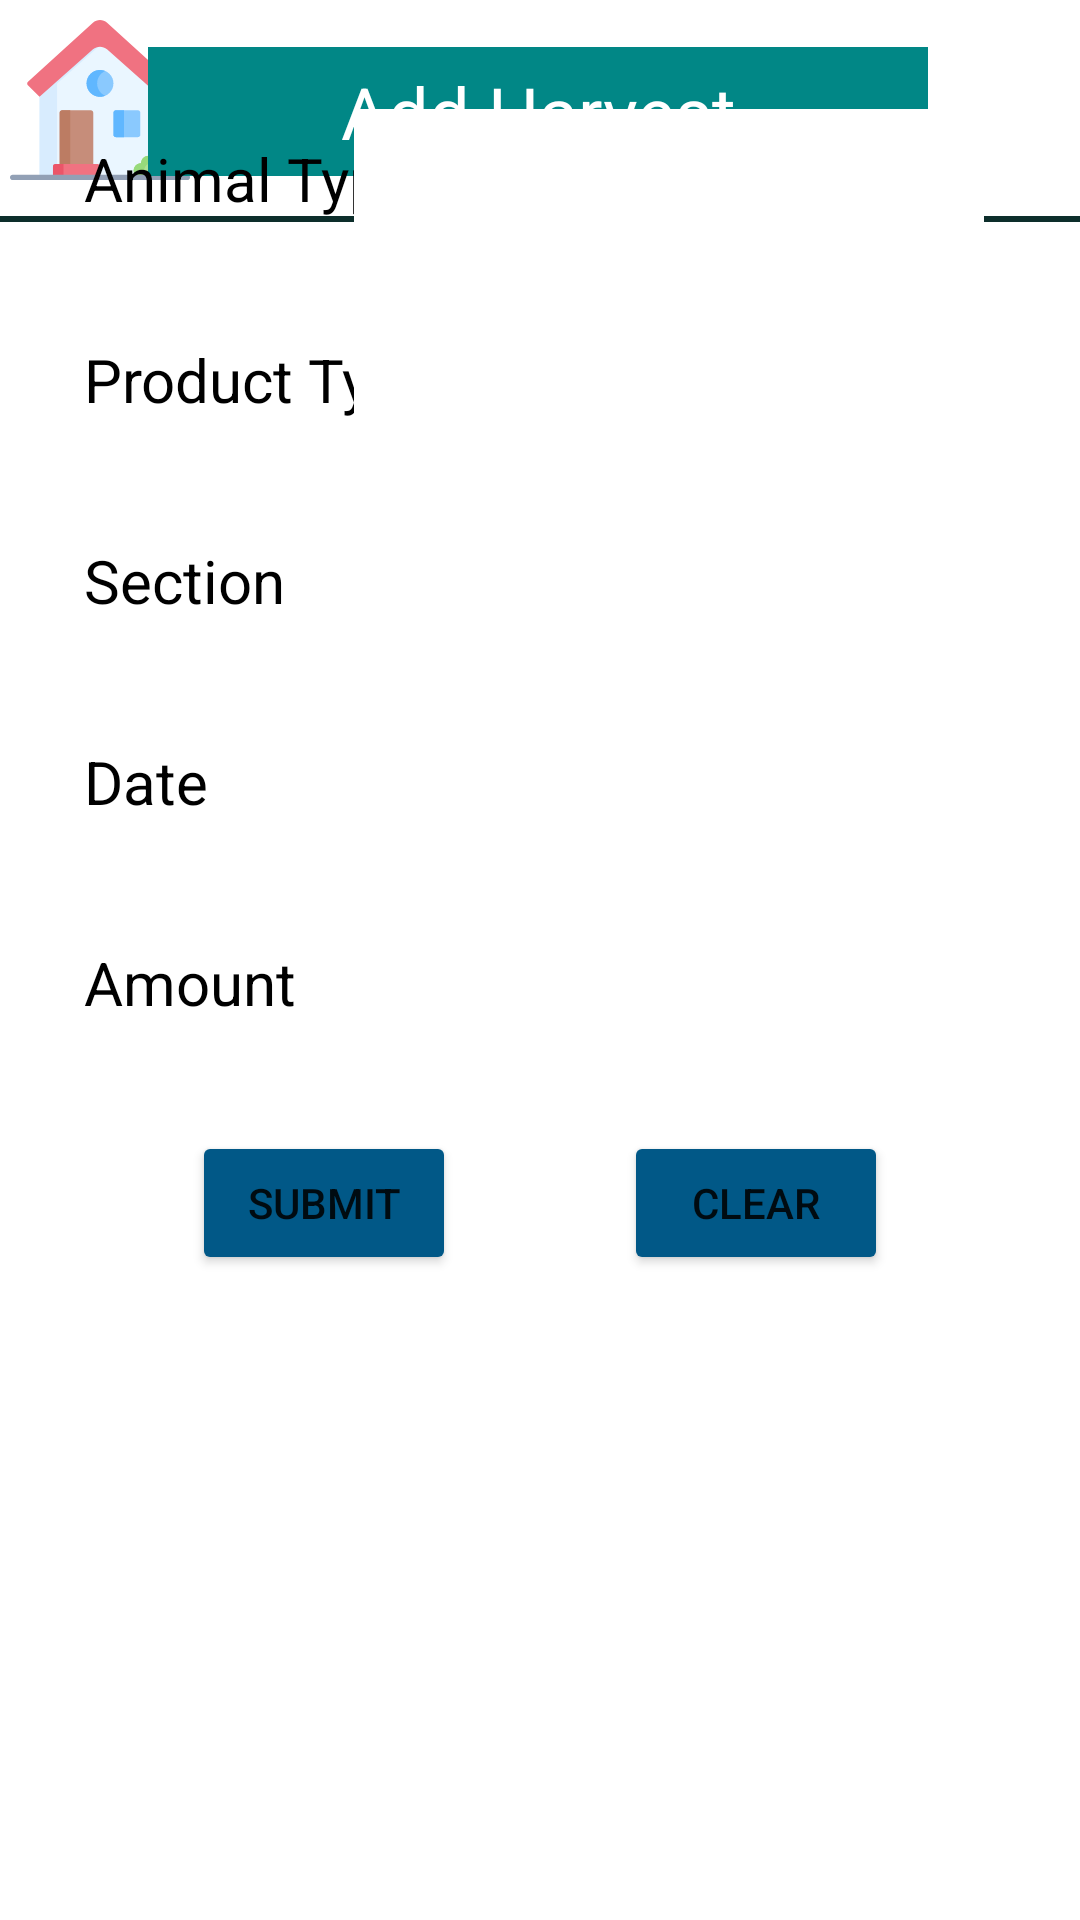

Reconstruct the res/layout file that produces this screen, plus the resources it refers to.
<!-- AndroidManifest.xml: application theme Theme.Fame_Care -->
<!-- res/layout/activity_add_animal_harvest.xml -->
<?xml version="1.0" encoding="utf-8"?>
<androidx.constraintlayout.widget.ConstraintLayout xmlns:android="http://schemas.android.com/apk/res/android"
    xmlns:app="http://schemas.android.com/apk/res-auto"
    xmlns:tools="http://schemas.android.com/tools"
    android:layout_width="match_parent"
    android:layout_height="match_parent"
    android:background="@drawable/backgroundlogin"
    tools:context=".AddAnimalHarvest">

    <View
        android:id="@+id/divider"
        android:layout_width="409dp"
        android:layout_height="2dp"
        android:layout_marginTop="72dp"
        android:background="#0D2E2B"
        app:layout_constraintEnd_toEndOf="parent"
        app:layout_constraintStart_toStartOf="parent"
        app:layout_constraintTop_toTopOf="parent" />

    <ImageView
        android:id="@+id/iv_home"
        android:layout_width="61dp"
        android:layout_height="60dp"
        android:contentDescription=""
        app:layout_constraintBottom_toBottomOf="parent"
        app:layout_constraintEnd_toEndOf="parent"
        app:layout_constraintHorizontal_bias="0.009"
        app:layout_constraintStart_toStartOf="parent"
        app:layout_constraintTop_toTopOf="parent"
        app:layout_constraintVertical_bias="0.006"
        app:srcCompat="@drawable/ic_home"
        tools:ignore="ImageContrastCheck" />

    <ImageView
        android:id="@+id/iv_profile"
        android:layout_width="65dp"
        android:layout_height="60dp"
        app:layout_constraintBottom_toBottomOf="@+id/divider"
        app:layout_constraintEnd_toEndOf="parent"
        app:layout_constraintTop_toTopOf="parent"
        app:srcCompat="@drawable/userprofile2"
        tools:ignore="ImageContrastCheck"
        android:contentDescription="TODO" />

    <TextView
        android:id="@+id/tv_addanimalharvest"
        android:layout_width="260dp"
        android:layout_height="43dp"
        android:layout_marginStart="8dp"
        android:layout_marginEnd="8dp"
        android:background="#018786"
        android:gravity="center_horizontal|center_vertical"
        android:text="Add Harvest"
        android:textColor="@color/white"
        android:textSize="24sp"
        app:layout_constraintBottom_toBottomOf="@+id/divider"
        app:layout_constraintEnd_toStartOf="@+id/iv_profile"
        app:layout_constraintStart_toEndOf="@+id/iv_home"
        app:layout_constraintTop_toTopOf="parent" />

    <TextView
        android:id="@+id/tv_addanimaltype"
        android:layout_width="wrap_content"
        android:layout_height="wrap_content"
        android:layout_marginStart="28dp"
        android:layout_marginBottom="40dp"
        android:text="@string/tv_addanimaltype"
        android:textColor="@color/black"
        android:textSize="20sp"
        app:layout_constraintBottom_toTopOf="@+id/tv_addanimalproducttype"
        app:layout_constraintStart_toStartOf="parent" />

    <TextView
        android:id="@+id/tv_addanimalproducttype"
        android:layout_width="wrap_content"
        android:layout_height="wrap_content"
        android:layout_marginStart="28dp"
        android:layout_marginBottom="40dp"
        android:text="@string/tv_addanimalproducttype"
        android:textColor="@color/black"
        android:textSize="20sp"
        app:layout_constraintBottom_toTopOf="@+id/tv_addanimalsection"
        app:layout_constraintStart_toStartOf="parent" />

    <TextView
        android:id="@+id/tv_addanimalsection"
        android:layout_width="wrap_content"
        android:layout_height="wrap_content"
        android:layout_marginStart="28dp"
        android:layout_marginBottom="40dp"
        android:text="@string/tv_addanimalsection"
        android:textColor="@color/black"
        android:textSize="20sp"
        app:layout_constraintBottom_toTopOf="@+id/tv_addanimaldate"
        app:layout_constraintStart_toStartOf="parent" />

    <TextView
        android:id="@+id/tv_addanimaldate"
        android:layout_width="wrap_content"
        android:layout_height="wrap_content"
        android:layout_marginStart="28dp"
        android:layout_marginBottom="40dp"
        android:text="@string/tv_addanimaldate"
        android:textColor="@color/black"
        android:textSize="20sp"
        app:layout_constraintBottom_toTopOf="@+id/tv_addanimalamount"
        app:layout_constraintStart_toStartOf="parent" />

    <TextView
        android:id="@+id/tv_addanimalamount"
        android:layout_width="wrap_content"
        android:layout_height="wrap_content"
        android:layout_marginStart="28dp"
        android:layout_marginBottom="36dp"
        android:text="@string/tv_addanimalamount"
        android:textColor="@color/black"
        android:textSize="20sp"
        app:layout_constraintBottom_toTopOf="@+id/btn_animalharvestsubmit"
        app:layout_constraintStart_toStartOf="parent" />

    <EditText
        android:id="@+id/et_addanimalhardata"
        android:layout_width="wrap_content"
        android:layout_height="wrap_content"
        android:layout_marginEnd="32dp"
        android:background="@color/white"
        android:ems="10"
        android:inputType="textPersonName"
        android:minHeight="48dp"
        android:text="@string/et_addanimalhardata"
        app:layout_constraintBaseline_toBaselineOf="@+id/tv_addanimaltype"
        app:layout_constraintEnd_toEndOf="parent"
        tools:ignore="SpeakableTextPresentCheck" />

    <EditText
        android:id="@+id/et_addanimalproducttype"
        android:layout_width="wrap_content"
        android:layout_height="wrap_content"
        android:layout_marginEnd="32dp"
        android:background="@color/white"
        android:ems="10"
        android:inputType="textPersonName"
        android:minHeight="48dp"
        android:text="@string/et_addanimalproducttype"
        app:layout_constraintBaseline_toBaselineOf="@+id/tv_addanimalproducttype"
        app:layout_constraintEnd_toEndOf="parent"
        tools:ignore="SpeakableTextPresentCheck" />

    <EditText
        android:id="@+id/et_addanimalsectiondata"
        android:layout_width="wrap_content"
        android:layout_height="wrap_content"
        android:layout_marginEnd="32dp"
        android:background="@color/white"
        android:ems="10"
        android:inputType="textPersonName"
        android:minHeight="48dp"
        android:text="@string/et_addanimalsectiondata"
        app:layout_constraintBaseline_toBaselineOf="@+id/tv_addanimalsection"
        app:layout_constraintEnd_toEndOf="parent"
        tools:ignore="SpeakableTextPresentCheck" />

    <EditText
        android:id="@+id/et_addanimaldatedata"
        android:layout_width="wrap_content"
        android:layout_height="wrap_content"
        android:layout_marginEnd="32dp"
        android:background="@color/white"
        android:ems="10"
        android:inputType="textPersonName"
        android:minHeight="48dp"
        android:text="@string/et_addanimaldatedata"
        app:layout_constraintBaseline_toBaselineOf="@+id/tv_addanimaldate"
        app:layout_constraintEnd_toEndOf="parent"
        tools:ignore="SpeakableTextPresentCheck" />

    <EditText
        android:id="@+id/et_addanimalamountdata"
        android:layout_width="wrap_content"
        android:layout_height="wrap_content"
        android:layout_marginEnd="32dp"
        android:background="@color/white"
        android:ems="10"
        android:inputType="textPersonName"
        android:minHeight="48dp"
        android:text="@string/et_addanimalamountdata"
        app:layout_constraintBaseline_toBaselineOf="@+id/tv_addanimalamount"
        app:layout_constraintEnd_toEndOf="parent"
        tools:ignore="SpeakableTextPresentCheck" />

    <Button
        android:id="@+id/btn_animalharvestsubmit"
        android:layout_width="wrap_content"
        android:layout_height="wrap_content"
        android:layout_marginStart="64dp"
        android:layout_marginLeft="64dp"
        android:layout_marginBottom="36dp"
        android:text="Submit"
        app:backgroundTint="#015887"
        app:layout_constraintBottom_toTopOf="@+id/imageView9"
        app:layout_constraintStart_toStartOf="parent" />

    <Button
        android:id="@+id/btn_animalharvestclear"
        android:layout_width="wrap_content"
        android:layout_height="wrap_content"
        android:layout_marginEnd="64dp"
        android:layout_marginRight="64dp"
        android:text="Clear"
        app:backgroundTint="#015887"
        app:layout_constraintBaseline_toBaselineOf="@+id/btn_animalharvestsubmit"
        app:layout_constraintEnd_toEndOf="parent" />

    <ImageView
        android:id="@+id/imageView9"
        android:layout_width="173dp"
        android:layout_height="163dp"
        android:layout_marginBottom="16dp"
        app:layout_constraintBottom_toBottomOf="parent"
        app:layout_constraintEnd_toEndOf="parent"
        app:layout_constraintStart_toStartOf="parent"
        app:srcCompat="@drawable/ingredients" />

</androidx.constraintlayout.widget.ConstraintLayout>
<!-- resources referenced by this layout -->
<resources>
  <!-- drawable ic_home: vector/xml drawable (drawable, 3327 chars, omitted) -->
  <string name="et_addanimalamountdata" />
  <string name="et_addanimaldatedata" />
  <string name="et_addanimalhardata" />
  <string name="et_addanimalproducttype" />
  <string name="et_addanimalsectiondata" />
  <string name="tv_addanimalamount">Amount</string>
  <string name="tv_addanimaldate">Date</string>
  <string name="tv_addanimalproducttype">Product Type</string>
  <string name="tv_addanimalsection">Section</string>
  <string name="tv_addanimaltype">Animal Type</string>
  <style name="Theme.Fame_Care" parent="Theme.MaterialComponents.DayNight.DarkActionBar">
          
          <item name="colorPrimary">@color/purple_500</item>
          <item name="colorPrimaryVariant">@color/purple_700</item>
          <item name="colorOnPrimary">@color/white</item>
          
          <item name="colorSecondary">@color/teal_200</item>
          <item name="colorSecondaryVariant">@color/teal_700</item>
          <item name="colorOnSecondary">@color/black</item>
          
          <item name="android:statusBarColor" tools:targetApi="l">?attr/colorPrimaryVariant</item>
          
      </style>
  <!-- not gathered from this repository: default colours our renderer supplied (Android Studio template values) -->
  <color name="purple_500">#FF6200EE</color>
  <color name="purple_700">#FF3700B3</color>
  <color name="teal_200">#FF03DAC5</color>
  <color name="teal_700">#FF018786</color>
  <color name="black">#FF000000</color>
  <color name="white">#FFFFFFFF</color>
</resources>
